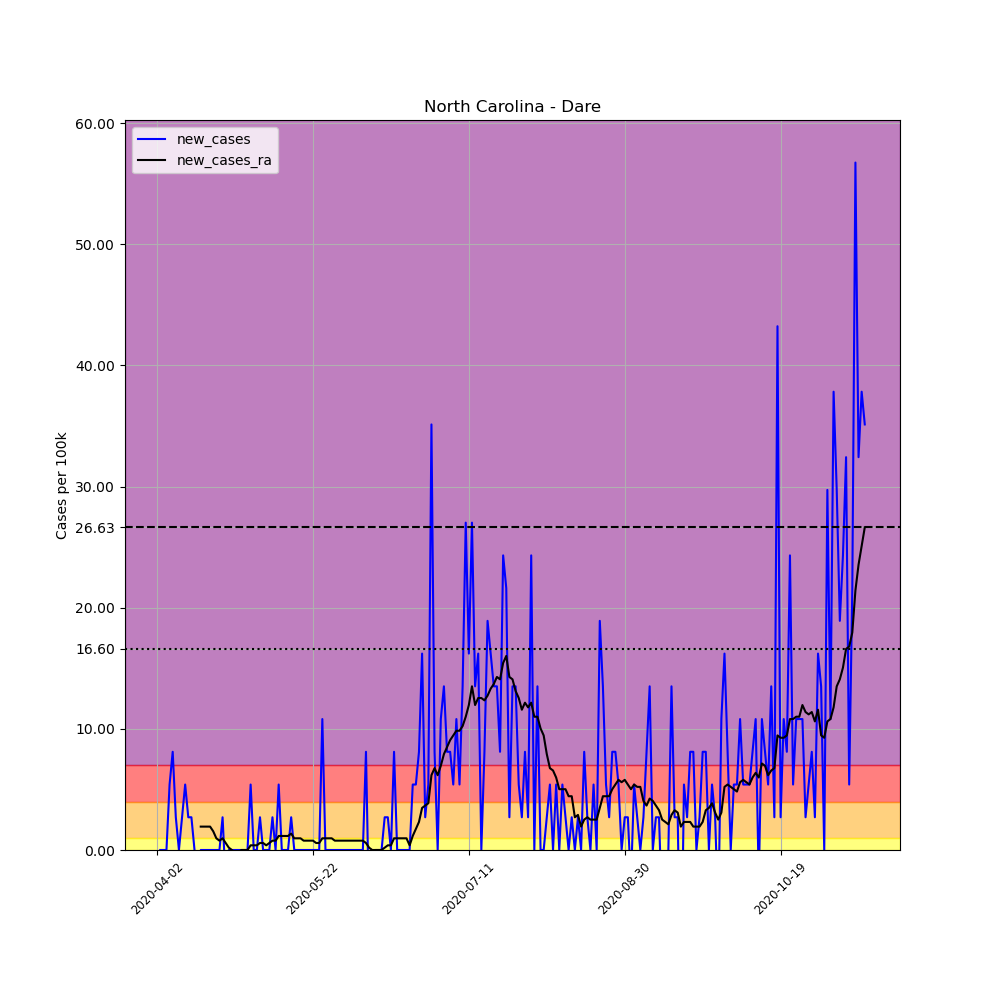

Data behind this chart, as committed beside it:
, date, county, state, fips, cases, deaths, COUNTY, STNAME, CTYNAME, POPESTIMATE2019, per_100k, new_cases, new_cases_ra
532982, 2020-04-02, Dare, North Carolina, 37055, 1, 0, 55, North Carolina, Dare, 37009, 2.702, , 
532983, 2020-04-03, Dare, North Carolina, 37055, 1, 0, 55, North Carolina, Dare, 37009, 2.702, 0.0, 
532984, 2020-04-04, Dare, North Carolina, 37055, 1, 0, 55, North Carolina, Dare, 37009, 2.702, 0.0, 
532985, 2020-04-05, Dare, North Carolina, 37055, 1, 0, 55, North Carolina, Dare, 37009, 2.702, 0.0, 
532986, 2020-04-06, Dare, North Carolina, 37055, 3, 0, 55, North Carolina, Dare, 37009, 8.106, 5.404, 
532987, 2020-04-07, Dare, North Carolina, 37055, 6, 0, 55, North Carolina, Dare, 37009, 16.21, 8.106, 
532988, 2020-04-08, Dare, North Carolina, 37055, 7, 0, 55, North Carolina, Dare, 37009, 18.91, 2.702, 
532989, 2020-04-09, Dare, North Carolina, 37055, 7, 1, 55, North Carolina, Dare, 37009, 18.91, 0.0, 
532990, 2020-04-10, Dare, North Carolina, 37055, 8, 1, 55, North Carolina, Dare, 37009, 21.62, 2.702, 
532991, 2020-04-11, Dare, North Carolina, 37055, 10, 1, 55, North Carolina, Dare, 37009, 27.02, 5.404, 
532992, 2020-04-12, Dare, North Carolina, 37055, 11, 1, 55, North Carolina, Dare, 37009, 29.72, 2.702, 
532993, 2020-04-13, Dare, North Carolina, 37055, 12, 1, 55, North Carolina, Dare, 37009, 32.42, 2.702, 
532994, 2020-04-14, Dare, North Carolina, 37055, 12, 1, 55, North Carolina, Dare, 37009, 32.42, 0.0, 
532995, 2020-04-15, Dare, North Carolina, 37055, 11, 1, 55, North Carolina, Dare, 37009, 29.72, -2.702, 
532996, 2020-04-16, Dare, North Carolina, 37055, 11, 1, 55, North Carolina, Dare, 37009, 29.72, 0.0, 1.93
532997, 2020-04-17, Dare, North Carolina, 37055, 11, 1, 55, North Carolina, Dare, 37009, 29.72, 0.0, 1.93
532998, 2020-04-18, Dare, North Carolina, 37055, 11, 1, 55, North Carolina, Dare, 37009, 29.72, 0.0, 1.93
532999, 2020-04-19, Dare, North Carolina, 37055, 11, 1, 55, North Carolina, Dare, 37009, 29.72, 0.0, 1.93
533000, 2020-04-20, Dare, North Carolina, 37055, 11, 1, 55, North Carolina, Dare, 37009, 29.72, 0.0, 1.544
533001, 2020-04-21, Dare, North Carolina, 37055, 11, 1, 55, North Carolina, Dare, 37009, 29.72, 0.0, 0.965
533002, 2020-04-22, Dare, North Carolina, 37055, 11, 1, 55, North Carolina, Dare, 37009, 29.72, 0.0, 0.772
533003, 2020-04-23, Dare, North Carolina, 37055, 12, 1, 55, North Carolina, Dare, 37009, 32.42, 2.702, 0.965
533004, 2020-04-24, Dare, North Carolina, 37055, 11, 1, 55, North Carolina, Dare, 37009, 29.72, -2.702, 0.579
533005, 2020-04-25, Dare, North Carolina, 37055, 11, 1, 55, North Carolina, Dare, 37009, 29.72, 0.0, 0.193
533006, 2020-04-26, Dare, North Carolina, 37055, 11, 1, 55, North Carolina, Dare, 37009, 29.72, 0.0, -2.5376526277146434e-16
533007, 2020-04-27, Dare, North Carolina, 37055, 11, 1, 55, North Carolina, Dare, 37009, 29.72, 0.0, -0.193
533008, 2020-04-28, Dare, North Carolina, 37055, 11, 1, 55, North Carolina, Dare, 37009, 29.72, 0.0, -0.193
533009, 2020-04-29, Dare, North Carolina, 37055, 11, 1, 55, North Carolina, Dare, 37009, 29.72, 0.0, -2.5376526277146434e-16
533010, 2020-04-30, Dare, North Carolina, 37055, 11, 1, 55, North Carolina, Dare, 37009, 29.72, 0.0, -2.5376526277146434e-16
533011, 2020-05-01, Dare, North Carolina, 37055, 11, 1, 55, North Carolina, Dare, 37009, 29.72, 0.0, -2.5376526277146434e-16
533012, 2020-05-02, Dare, North Carolina, 37055, 13, 1, 55, North Carolina, Dare, 37009, 35.13, 5.404, 0.386
533013, 2020-05-03, Dare, North Carolina, 37055, 13, 1, 55, North Carolina, Dare, 37009, 35.13, 0.0, 0.386
533014, 2020-05-04, Dare, North Carolina, 37055, 13, 1, 55, North Carolina, Dare, 37009, 35.13, 0.0, 0.386
533015, 2020-05-05, Dare, North Carolina, 37055, 14, 1, 55, North Carolina, Dare, 37009, 37.83, 2.702, 0.579
533016, 2020-05-06, Dare, North Carolina, 37055, 14, 1, 55, North Carolina, Dare, 37009, 37.83, 0.0, 0.579
533017, 2020-05-07, Dare, North Carolina, 37055, 14, 1, 55, North Carolina, Dare, 37009, 37.83, 0.0, 0.386
533018, 2020-05-08, Dare, North Carolina, 37055, 14, 1, 55, North Carolina, Dare, 37009, 37.83, 0.0, 0.579
533019, 2020-05-09, Dare, North Carolina, 37055, 15, 1, 55, North Carolina, Dare, 37009, 40.53, 2.702, 0.772
533020, 2020-05-10, Dare, North Carolina, 37055, 15, 1, 55, North Carolina, Dare, 37009, 40.53, 0.0, 0.772
533021, 2020-05-11, Dare, North Carolina, 37055, 17, 1, 55, North Carolina, Dare, 37009, 45.93, 5.404, 1.158
533022, 2020-05-12, Dare, North Carolina, 37055, 17, 1, 55, North Carolina, Dare, 37009, 45.93, 0.0, 1.158
533023, 2020-05-13, Dare, North Carolina, 37055, 17, 1, 55, North Carolina, Dare, 37009, 45.93, 0.0, 1.158
533024, 2020-05-14, Dare, North Carolina, 37055, 17, 1, 55, North Carolina, Dare, 37009, 45.93, 0.0, 1.158
533025, 2020-05-15, Dare, North Carolina, 37055, 18, 1, 55, North Carolina, Dare, 37009, 48.64, 2.702, 1.351
533026, 2020-05-16, Dare, North Carolina, 37055, 18, 1, 55, North Carolina, Dare, 37009, 48.64, 0.0, 0.965
533027, 2020-05-17, Dare, North Carolina, 37055, 18, 1, 55, North Carolina, Dare, 37009, 48.64, 0.0, 0.965
533028, 2020-05-18, Dare, North Carolina, 37055, 18, 1, 55, North Carolina, Dare, 37009, 48.64, 0.0, 0.965
533029, 2020-05-19, Dare, North Carolina, 37055, 18, 1, 55, North Carolina, Dare, 37009, 48.64, 0.0, 0.772
533030, 2020-05-20, Dare, North Carolina, 37055, 18, 1, 55, North Carolina, Dare, 37009, 48.64, 0.0, 0.772
533031, 2020-05-21, Dare, North Carolina, 37055, 18, 1, 55, North Carolina, Dare, 37009, 48.64, 0.0, 0.772
533032, 2020-05-22, Dare, North Carolina, 37055, 18, 3, 55, North Carolina, Dare, 37009, 48.64, 0.0, 0.772
533033, 2020-05-23, Dare, North Carolina, 37055, 18, 3, 55, North Carolina, Dare, 37009, 48.64, 0.0, 0.579
533034, 2020-05-24, Dare, North Carolina, 37055, 18, 3, 55, North Carolina, Dare, 37009, 48.64, 0.0, 0.579
533035, 2020-05-25, Dare, North Carolina, 37055, 22, 1, 55, North Carolina, Dare, 37009, 59.44, 10.81, 0.965
533036, 2020-05-26, Dare, North Carolina, 37055, 22, 1, 55, North Carolina, Dare, 37009, 59.44, 0.0, 0.965
533037, 2020-05-27, Dare, North Carolina, 37055, 22, 1, 55, North Carolina, Dare, 37009, 59.44, 0.0, 0.965
533038, 2020-05-28, Dare, North Carolina, 37055, 22, 1, 55, North Carolina, Dare, 37009, 59.44, 0.0, 0.965
533039, 2020-05-29, Dare, North Carolina, 37055, 22, 1, 55, North Carolina, Dare, 37009, 59.44, 0.0, 0.772
533040, 2020-05-30, Dare, North Carolina, 37055, 22, 1, 55, North Carolina, Dare, 37009, 59.44, 0.0, 0.772
533041, 2020-05-31, Dare, North Carolina, 37055, 22, 1, 55, North Carolina, Dare, 37009, 59.44, 0.0, 0.772
... 168 more rows
